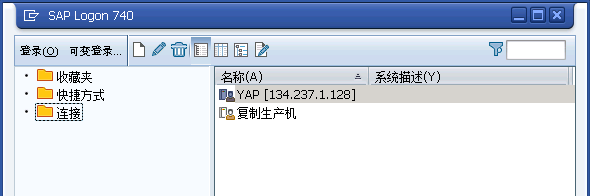
Workflow: Main

Step 1 [else]: Attach Window 'SAPLogon7 Dialog' on the element (saplogon.exe)

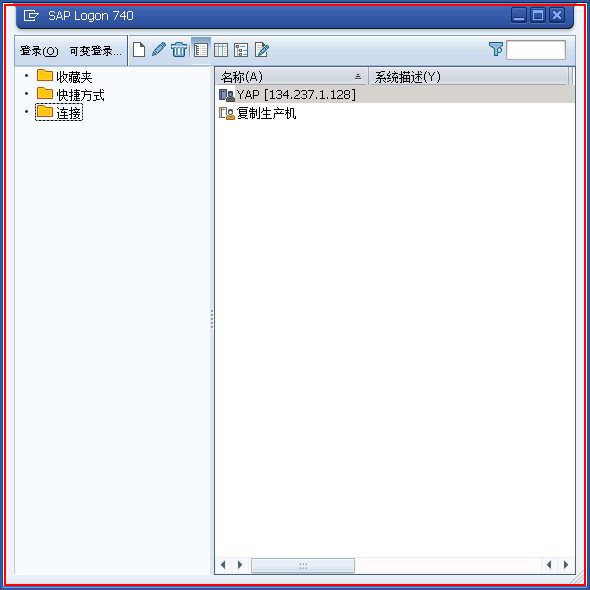
Step 2: Close application 'saplogon.exe SAP'

Step 3 [else]: Attach Window 'SAPLogon7 Dialog' on the element (saplogon.exe) (same screen as step 1)

Step 4: Close application 'saplogon.exe SAP' (same screen as step 2)

Step 5 [else]: Attach Window 'SAPLogon7 Dialog' on the element (saplogon.exe) (same screen as step 1)

Step 6: Close application 'saplogon.exe SAP' (same screen as step 2)

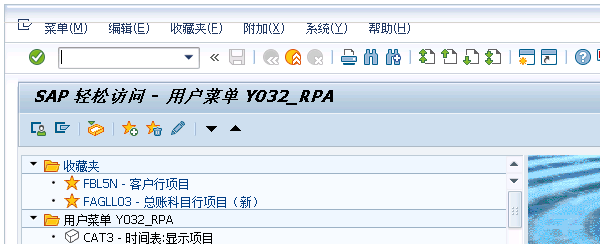
Step 7 [try]: Attach Window 'SAP       Sap_front' on the element in window 'SAP 轻松访问 -  用户菜单*' (saplogon.exe)

Step 8 [try]: type "ZSDR300" into 'GuiOkCodeField  okcd' (no picture)

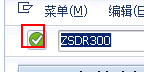
Step 9: click on 'GuiButton  btn[0]'

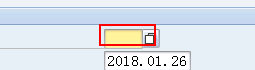
Step 10: type "S032" into 'GuiCTextField  P_VKORG'

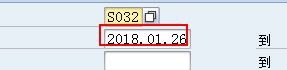
Step 11: type [Nothing] into 'GuiCTextField  S_ZYUBI-...'

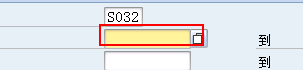
Step 12: type [start_date] into 'GuiCTextField  S_ZYUBI-...'

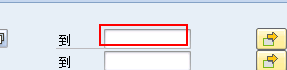
Step 13: type [end_date] into 'GuiCTextField  S_ZYUBI-...'

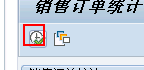
Step 14: click on 'GuiButton  btn[8]'

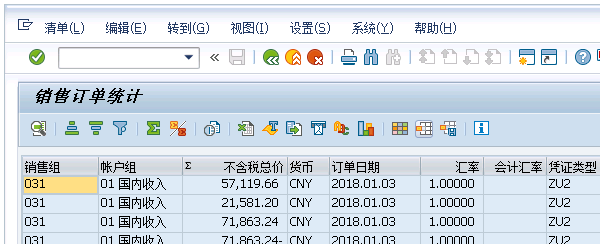
Step 15 [try]: Attach Window '       Sap_front' on the element in window '销售订单统计' (saplogon.exe)

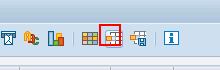
Step 16: click on 'GuiButton  btn[33]'

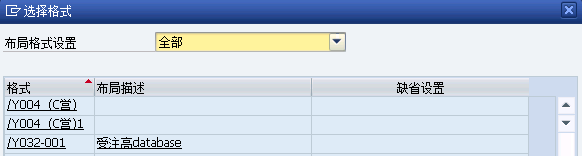
Step 17: Attach Window '     Dialog' on the dialog in window '选择格式' (saplogon.exe)

Step 18: type "%[k(right)]" into 'GuiComboBox  G51_USPEC_...' (no picture)

Step 19: type "%[k(enter)]" into 'GuiComboBox  G51_USPEC_...' (no picture)

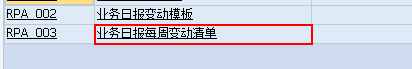
Step 20: click on 'GuiGridViewCell  shell'

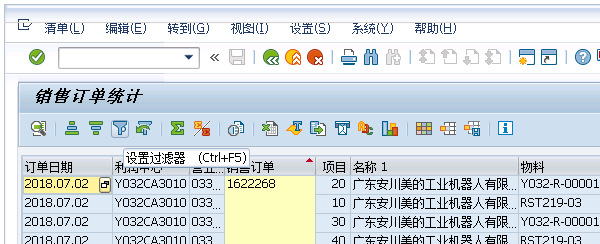
Step 21 [then]: Attach Window '       Sap_front' on the element in window '销售订单统计' (saplogon.exe)

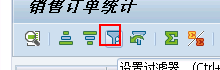
Step 22: click on 'GuiButton  btn[29]'

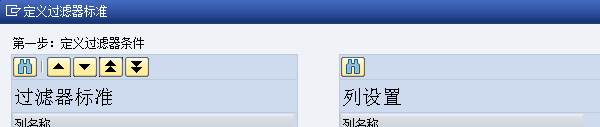
Step 23: Attach Window '        Dialog' on the dialog in window '定义过滤器标准' (saplogon.exe)

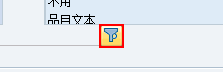
Step 24: click on 'GuiButton  600_BUTTON'

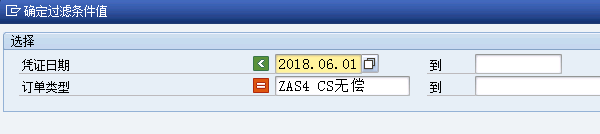
Step 25: Attach Window '        Dialog' on the dialog in window '确定过滤条件值' (saplogon.exe)

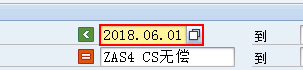
Step 26: type [Nothing] into 'GuiCTextField  %%DYN001...'

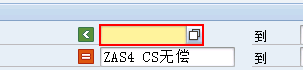
Step 27: type [start_date] into 'GuiCTextField  %%DYN001...'

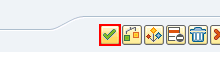
Step 28: click on 'GuiButton  btn[0]'

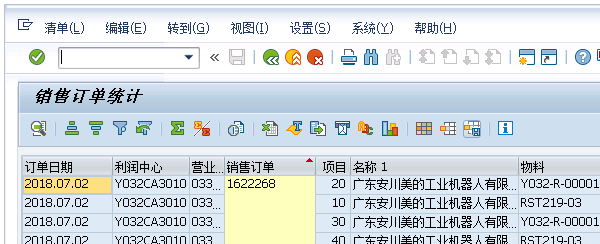
Step 29: Attach Window '       Sap_front' on the element in window '销售订单统计' (saplogon.exe)

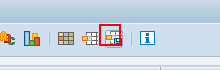
Step 30: click on 'GuiButton  btn[34]'

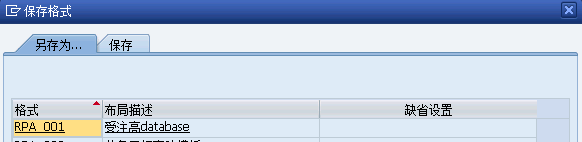
Step 31: Attach Window '     Dialog' on the dialog in window '保存格式' (saplogon.exe)

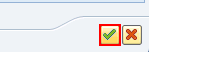
Step 32: click on 'GuiButton  btn[0]'

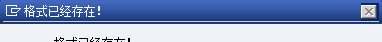
Step 33: Attach Window '       Dialog' on the dialog in window '格式已经存在！' (saplogon.exe)

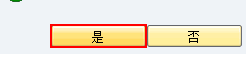
Step 34: click on 'GuiButton  SPOP-OPTION1'

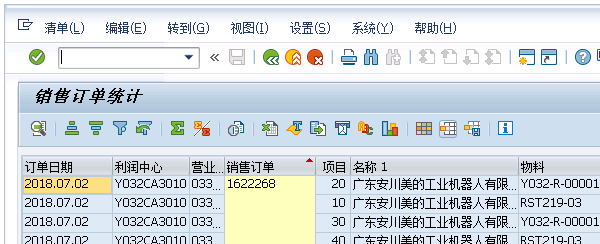
Step 35: Attach Window '       Sap_front' on the element in window '销售订单统计' (saplogon.exe)

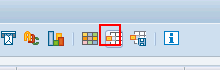
Step 36: click on 'GuiButton  btn[33]'

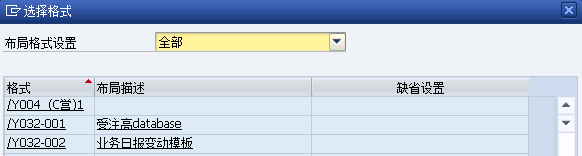
Step 37: Attach Window '     Dialog' on the dialog in window '选择格式' (saplogon.exe)

Step 38: type "%[k(right)]" into 'GuiComboBox  G51_USPEC_...' (no picture)

Step 39: type "%[k(enter)]" into 'GuiComboBox  G51_USPEC_...' (no picture)

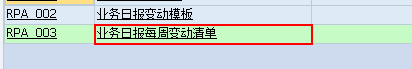
Step 40: click on 'GuiGridViewCell  shell'

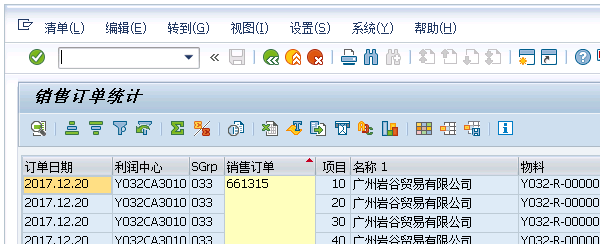
Step 41 [try]: Attach Window '       Sap_front' on the element in window '销售订单统计' (saplogon.exe)

Step 42 [try]: type "%[k(alt)]" into 'mbar' (no picture)

Step 43: type "e" into 'mbar' (no picture)

Step 44: type "a" into 'mbar' (no picture)

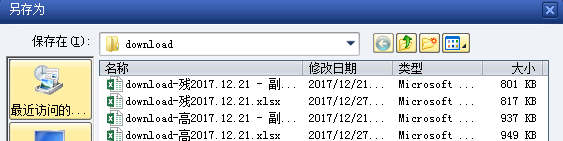
Step 45 [try]: Attach Window '    Dialog' on the dialog in window '另存为' (saplogon.exe)

Step 46 [try]: type [Nothing] (no picture)

Step 47: type [file_dl_tiaozheng] (no picture)

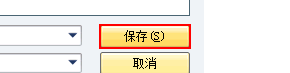
Step 48: click in window '打开(O)'

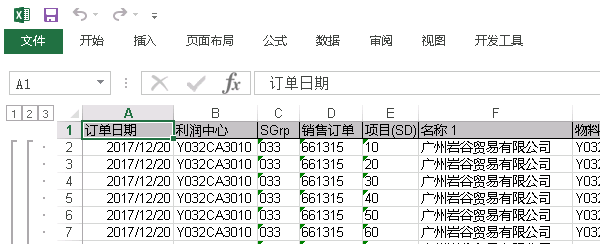
Step 49 [try]: Attach Window 'Tiaozheng Xlmain' on the element in window '*.xlsx - Excel' (excel.exe)

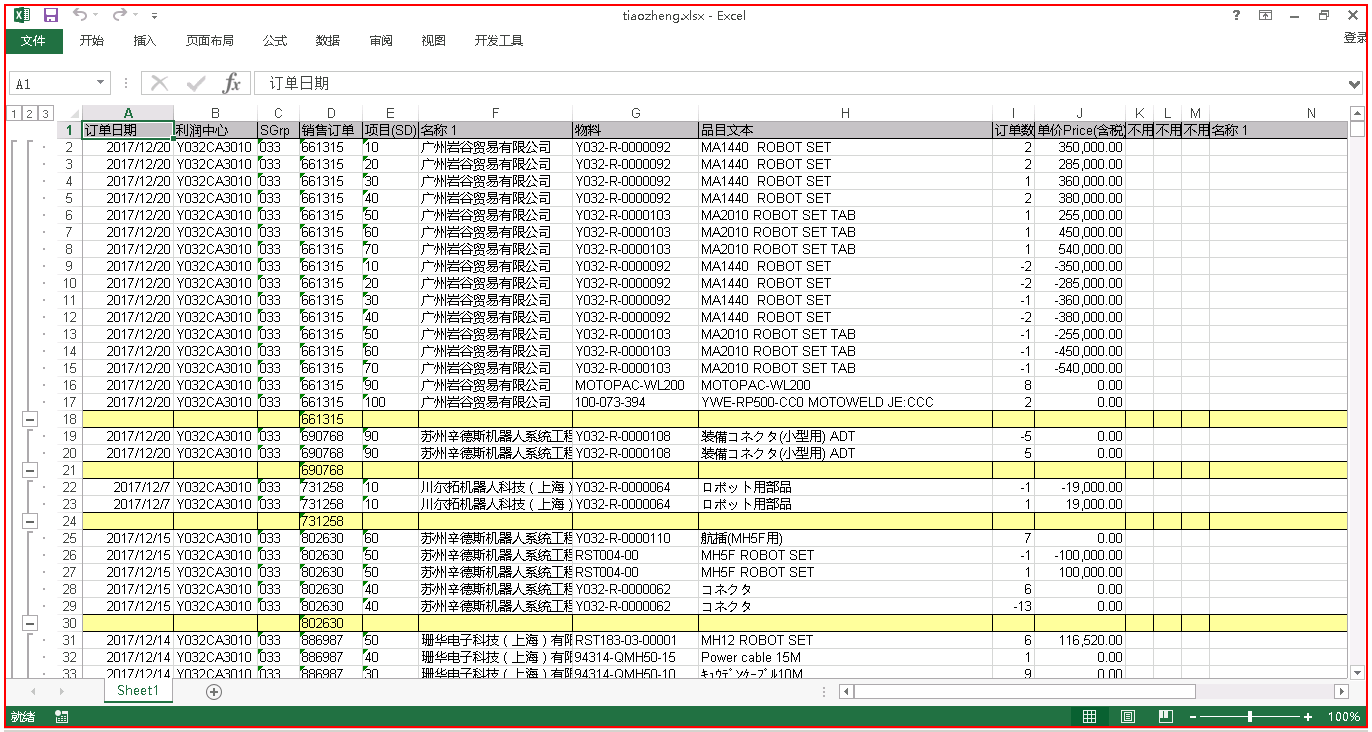
Step 50 [try]: Close application 'EXCEL.EXE tiaozheng.xlsx'